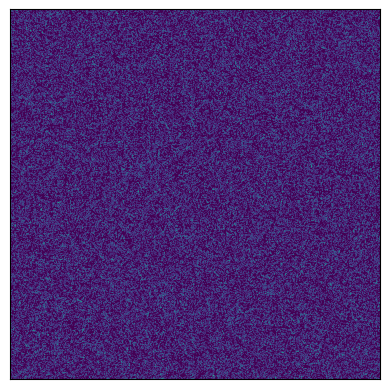

The matplotlib source for this figure: (Note: this script raises an exception after producing the figure.)
import numpy as np
import matplotlib.pyplot as plt
from scipy.ndimage import gaussian_filter

BOUNDS = 1024
FILTER_SIGMA = 12
FRAMES = 30
#np.random.seed(2)

class SimpleParticles():
    ''' Creates a grid filled with particles an a force field with gaussian blur applied to it
    '''
    def __init__(self, bounds, filter_sigma):
        self.particleForceX_unblurred = np.random.random(size=[bounds,bounds])
        self.particleForceX = gaussian_filter(self.particleForceX_unblurred, sigma=filter_sigma)
        self.particleForceY_unblurred = np.random.random(size=[bounds,bounds])
        self.particleForceY = gaussian_filter(self.particleForceY_unblurred, sigma=filter_sigma)
        self.particles = (np.random.random(size=[bounds,bounds]) - 0.4).round()
        
        self.bounds = bounds
        self.filter_sigma = filter_sigma

    def change_force_field(self):
        # for x, particleRow in enumerate(self.particleForceX_unblurred):
        #     for y, particle in enumerate(particleRow):
        #         particle = 1 - particle
        # self.particleForceX = gaussian_filter(self.particleForceX_unblurred, sigma=FILTER_SIGMA)
        # with np.nditer(self.particleForceY_unblurred, op_flags=['readwrite']) as it:
        #     for y in it:
        #         y[...] = 1 - y
        # self.particleForceY = gaussian_filter(self.particleForceY_unblurred, sigma=FILTER_SIGMA)
        self.particleForceX_unblurred = np.random.random(size=[BOUNDS,BOUNDS])
        self.particleForceX = gaussian_filter(self.particleForceX_unblurred, sigma=FILTER_SIGMA)
        self.particleForceY_unblurred = np.random.random(size=[BOUNDS,BOUNDS])
        self.particleForceY = gaussian_filter(self.particleForceY_unblurred, sigma=FILTER_SIGMA)

    def move_particle(self, x, y, recursion=False):
        ''' Moves a particle according to the force exhibited by the force field. 
            If the destination is not free the function gets called recursively and "pushes" the particles forward along the force grid.
            particle values:
                * 1 -> normal value, not changed since last frame was rendered
                * 1.2 -> value once the particle has changed position
                * 1.3 -> value for loops within the system, no movement for this particles 
        '''
        vector = self.get_force_vector(x, y)
        particle_dest = [x + vector[0], y + vector[1]]
        if particle_dest[0] > BOUNDS - 1:
            particle_dest[0] -= BOUNDS
        if particle_dest[1] > BOUNDS - 1:
            particle_dest[1] -= BOUNDS

        particle_dest_value = self.particles[particle_dest[0], particle_dest[1]]
        
        if particle_dest_value == 1.2:
            self.particles[x, y] = 1.2
            return False
    
        if particle_dest_value == 1 or particle_dest_value == 1.3:
            self.particles[x, y] = 1.2
            if self.move_particle(particle_dest[0], particle_dest[1], True) is False:
                self.particles[x, y] = 1.2
                return False

        self.particles[x, y] = 0
        self.particles[particle_dest[0], particle_dest[1]] = 1.2 if recursion else 1.3

    def get_force_vector(self, x, y):
        ''' Calculates the force vector based on the force grid.
        '''
        vector = [0, 0]
        if self.particleForceX[x, y] > 0.5:
            vector[0] = 1
        elif self.particleForceX[x, y] <= 0.5:
            vector[0] = -1
        if self.particleForceY[x, y] > 0.5:
            vector[1] = 1
        elif self.particleForceY[x, y] <= 0.5:
            vector[1] = -1
        return vector

    def render(self, frames):
        ''' Renders the simulation and exports it into "./Export/".
        '''
        for i in range(frames):
            for x, particleRow in enumerate(self.particles):
                for y, particle in enumerate(particleRow):
                    if particle != 0 and particle != 1.3: 
                        self.move_particle(x, y)

            self.particles = self.particles.round()
            plt.imshow(self.particles)
            ax = plt.gca()
            ax.get_yaxis().set_visible(False)
            ax.get_xaxis().set_visible(False)
            plt.savefig(fname=f"./Export/Frame-{i}")
            print(f"Done with Frame {i}")
            if i % 5 == 0:
                self.change_force_field()

if __name__ == "__main__":
    particles = SimpleParticles(BOUNDS, FILTER_SIGMA)
    particles.render(FRAMES)